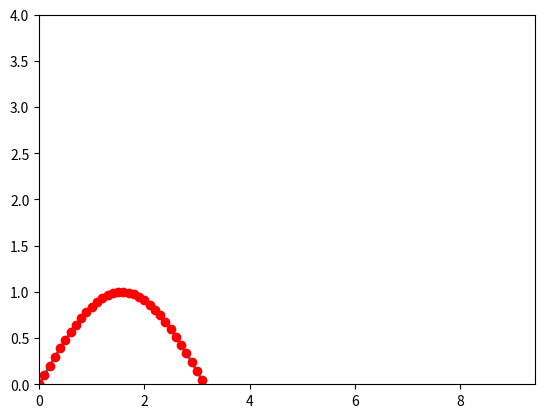

Reproduce this figure in Python.
import matplotlib.pyplot as plt
import numpy as np
from matplotlib.animation import FuncAnimation

fig, ax = plt.subplots() # Создание пространства и подпространства

anim_object, = plt.plot([], [], '-', lw=2) # Объект анимации
point,=plt.plot([],[],'o',color='r')
def ne_circle_move(R,i):
  t=np.linspace(0,4*np.pi,500)
  x1=R*(t[i]-np.sin(t[i]))
  y1=R*(1-np.cos(t[i]))
  return x1,y1
xdata, ydata = [], [] # Координаты объекта анимации

ax.set_xlim(0, 3*np.pi) # Пределы изменения переменной x
ax.set_ylim(0,4) # Пределы изменения переменной y
# frame - параметр
def update(frame): # Функция подстановки координат в объект анимации
  xdata.append(frame) # Расчёт координаты x
  ydata.append(np.sin(frame)) # Расчёт координать y
  anim_object.set_data(xdata, ydata) # Передача координат
  point.set_data(xdata, ydata)
  return anim_object,
ani = FuncAnimation(fig, # Стандартный вызов пространства для анимации
update, # Вызов функции подстановки координат
frames=np.arange(0, 2*np.pi, 0.1),
interval=100 # Интервал между кадрами,
) # По умолчанию 200 милисекунд
ani.save('lec_7_create_animation.gif')
